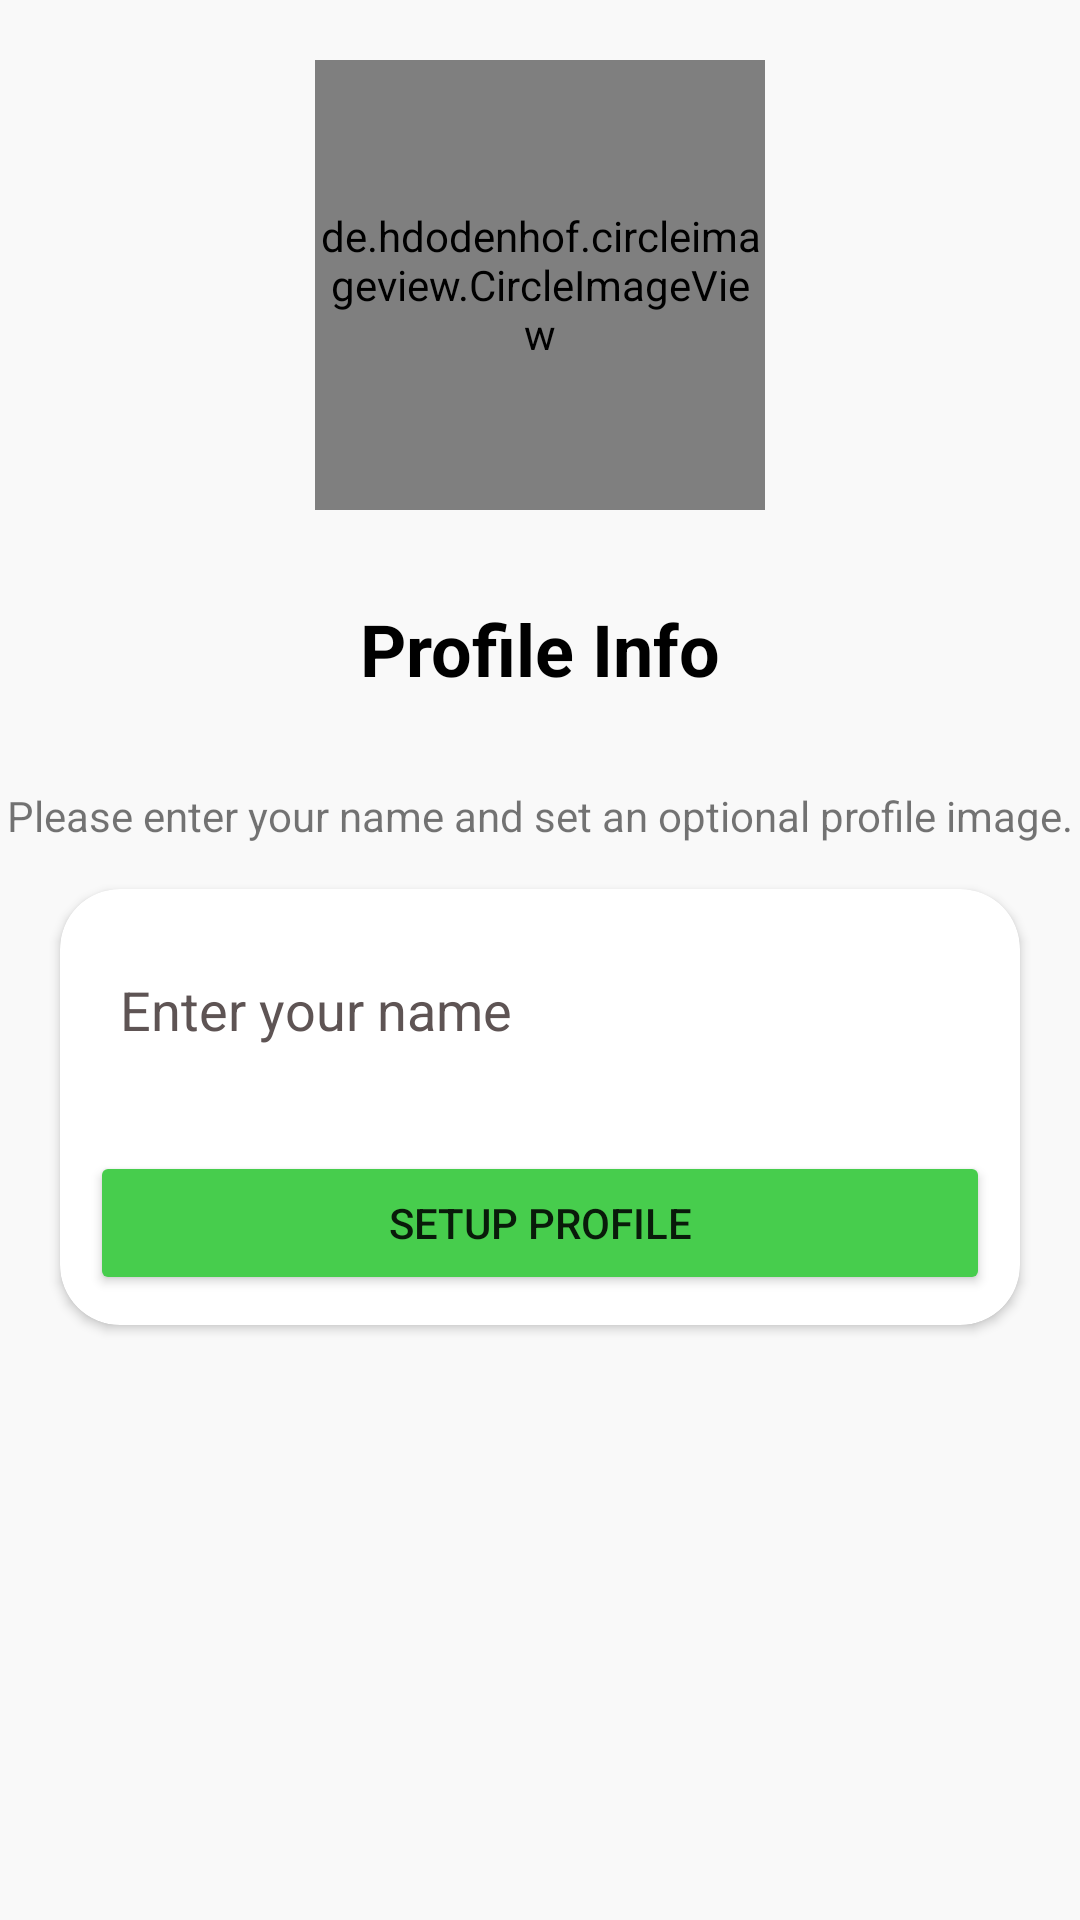

Write the Android layout XML for this screen, with the resource values it uses.
<!-- AndroidManifest.xml: application theme Theme.ChatsApp -->
<!-- res/layout/activity_setup_profile.xml -->
<?xml version="1.0" encoding="utf-8"?>
<androidx.constraintlayout.widget.ConstraintLayout xmlns:android="http://schemas.android.com/apk/res/android"
    xmlns:app="http://schemas.android.com/apk/res-auto"
    xmlns:tools="http://schemas.android.com/tools"
    android:layout_width="match_parent"
    android:layout_height="match_parent"
    android:background="#f9f9f9"
    tools:context=".Activities.PhoneNumberActivity">

    <de.hdodenhof.circleimageview.CircleImageView
        android:id="@+id/imageView"
        android:layout_width="150dp"
        android:layout_height="150dp"
        android:layout_marginStart="10dp"
        android:layout_marginTop="20dp"
        android:layout_marginEnd="10dp"
        android:layout_marginBottom="15dp"
        android:src="@drawable/avatar"
        app:layout_constraintBottom_toTopOf="@+id/phoneLbl"
        app:layout_constraintEnd_toEndOf="parent"
        app:layout_constraintStart_toStartOf="parent"
        app:layout_constraintTop_toTopOf="parent" />

    <TextView
        android:id="@+id/phoneLbl"
        android:layout_width="wrap_content"
        android:layout_height="wrap_content"
        android:layout_marginStart="10dp"
        android:layout_marginTop="15dp"
        android:layout_marginEnd="10dp"
        android:layout_marginBottom="15dp"
        android:text="Profile Info"
        android:textColor="@color/black"
        android:textSize="24sp"
        android:textStyle="bold"
        app:layout_constraintBottom_toTopOf="@+id/textView3"
        app:layout_constraintEnd_toEndOf="parent"
        app:layout_constraintStart_toStartOf="parent"
        app:layout_constraintTop_toBottomOf="@+id/imageView" />

    <TextView
        android:id="@+id/textView3"
        android:layout_width="wrap_content"
        android:layout_height="wrap_content"
        android:layout_marginStart="10dp"
        android:layout_marginTop="15dp"
        android:layout_marginEnd="10dp"
        android:layout_marginBottom="15dp"
        android:gravity="center"
        android:text="Please enter your name and set an optional profile image."
        android:textSize="14sp"
        app:layout_constraintBottom_toTopOf="@+id/cardView4"
        app:layout_constraintEnd_toEndOf="parent"
        app:layout_constraintStart_toStartOf="parent"
        app:layout_constraintTop_toBottomOf="@+id/phoneLbl" />

    <androidx.cardview.widget.CardView
        android:id="@+id/cardView4"
        android:layout_width="match_parent"
        android:layout_height="wrap_content"
        android:layout_marginStart="20dp"
        android:layout_marginTop="15dp"
        android:layout_marginEnd="20dp"
        app:cardCornerRadius="20dp"
        app:layout_constraintEnd_toEndOf="parent"
        app:layout_constraintStart_toStartOf="parent"
        app:layout_constraintTop_toBottomOf="@+id/textView3">

        <LinearLayout
            android:layout_width="match_parent"
            android:layout_height="match_parent"
            android:layout_margin="10dp"
            android:orientation="vertical">

            <EditText
                android:id="@+id/nameBox"
                android:layout_width="match_parent"
                android:layout_height="wrap_content"
                android:layout_marginTop="8dp"
                android:background="@drawable/textbox_outline"
                android:ems="10"
                android:hint="Enter your name"
                android:padding="10dp"
                android:phoneNumber="false"
                android:textColorHint="#5E5454" />

            <Button
                android:id="@+id/continueBtn"
                android:layout_width="match_parent"
                android:layout_height="wrap_content"
                android:layout_marginTop="25dp"
                android:backgroundTint="#47CD4D"
                android:text="setup profile"
                app:cornerRadius="50dp" />
        </LinearLayout>
    </androidx.cardview.widget.CardView>

</androidx.constraintlayout.widget.ConstraintLayout>
<!-- resources referenced by this layout -->
<resources>
  <color name="black">#FF000000</color>
  <style name="Theme.ChatsApp" parent="Theme.MaterialComponents.DayNight.DarkActionBar">
          
          <item name="colorPrimary">@color/dark_violet</item>
          <item name="colorPrimaryVariant">@color/black</item>
          <item name="colorOnPrimary">@color/white</item>
          
          <item name="colorSecondary">@color/teal_200</item>
          <item name="colorSecondaryVariant">@color/teal_700</item>
          <item name="colorOnSecondary">@color/black</item>
          
          <item name="android:statusBarColor" tools:targetApi="1">?attr/colorPrimaryVariant</item>
          
      </style>
  <color name="dark_violet">#9400D3</color>
  <color name="white">#FFFFFFFF</color>
  <color name="teal_200">#FF03DAC5</color>
  <color name="teal_700">#FF018786</color>
</resources>
